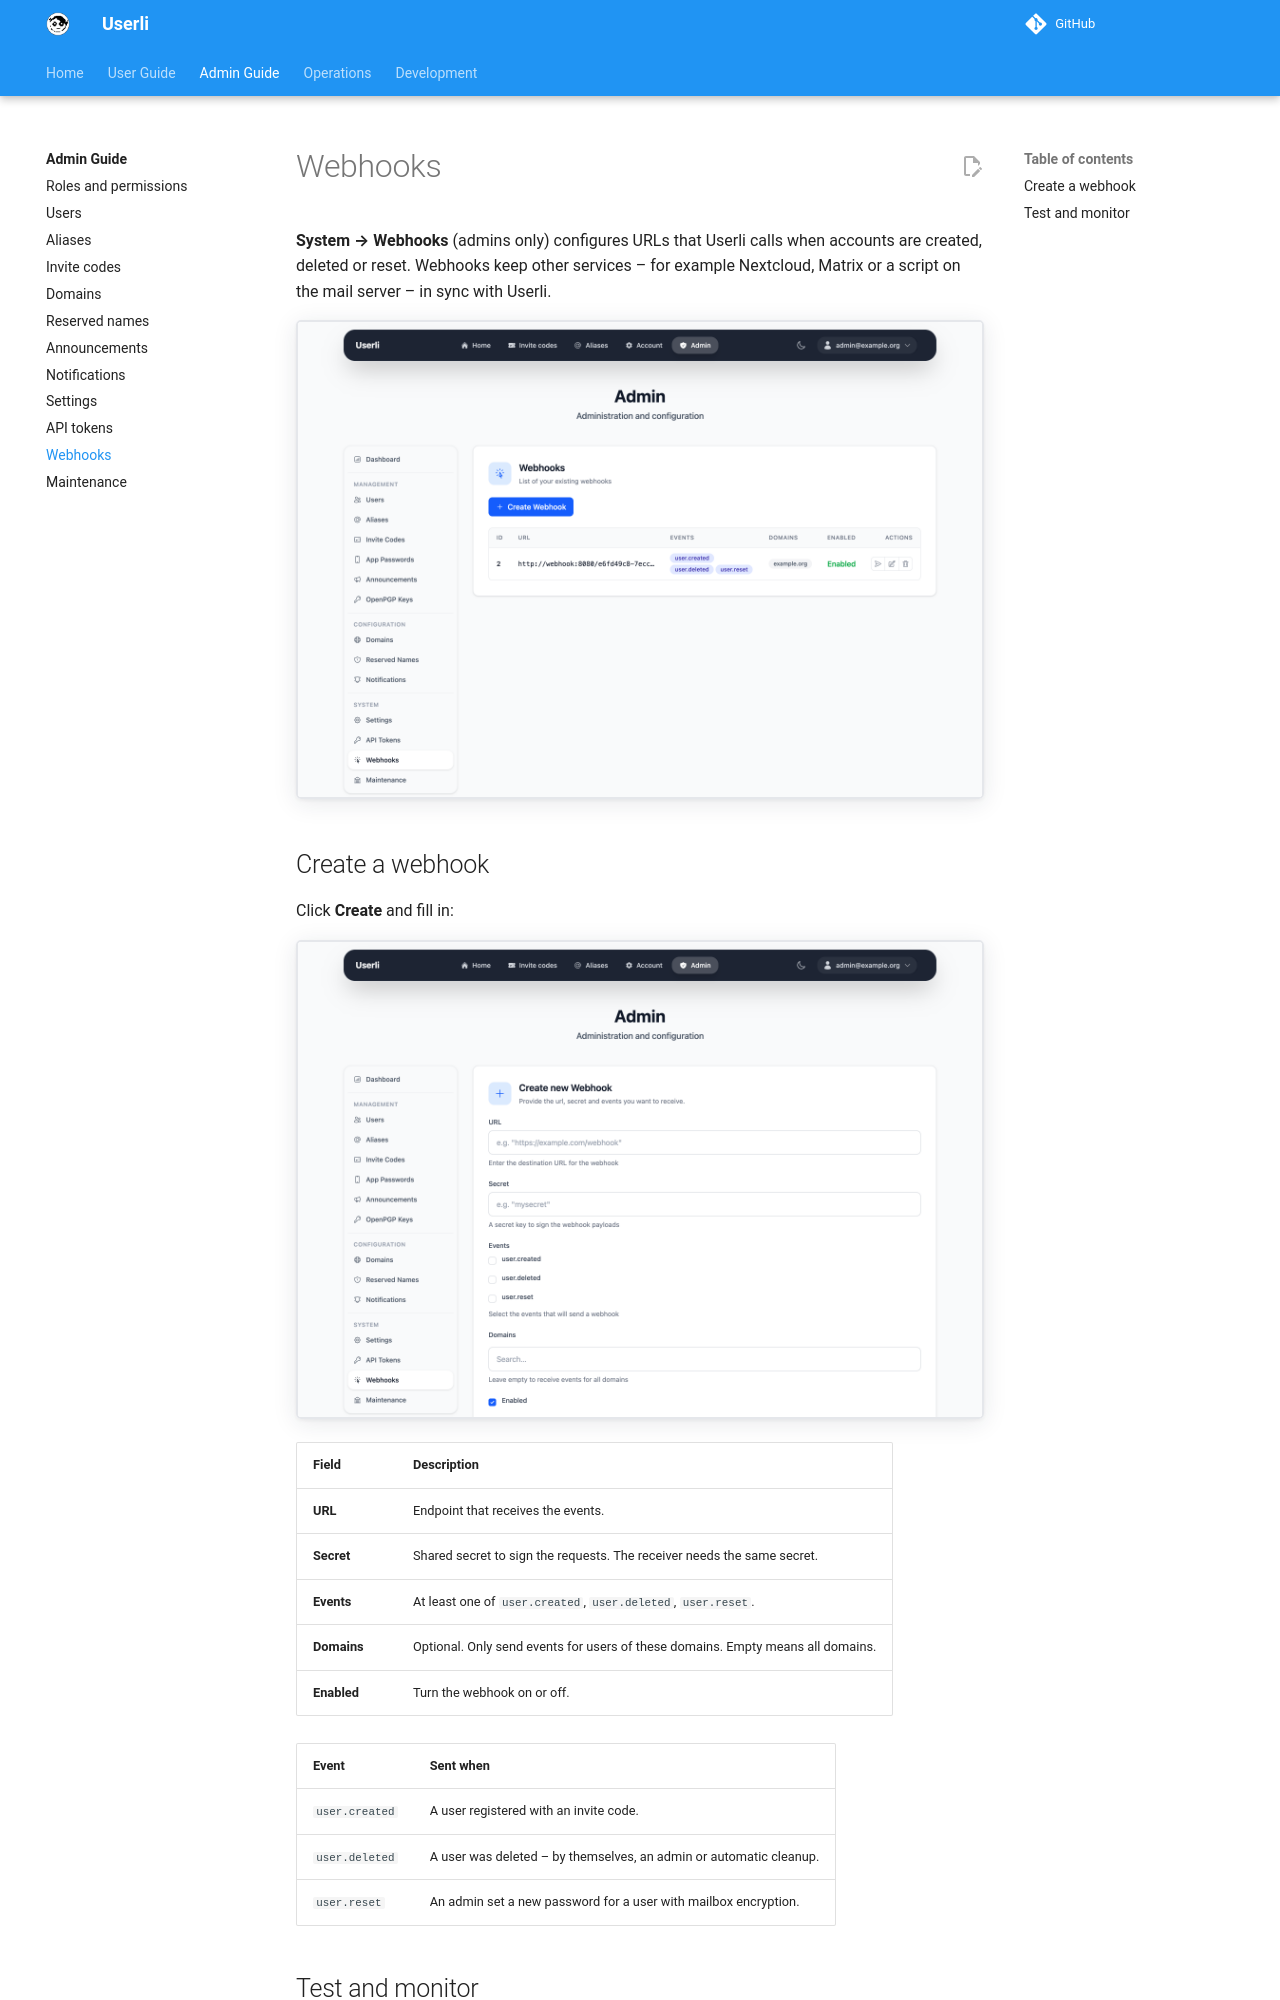

repository: systemli/userli · page: admin/webhooks/index.html · generator: mkdocs

# Webhooks

**System → Webhooks** (admins only) configures URLs that Userli calls when
accounts are created, deleted or reset. Webhooks keep other services – for
example Nextcloud, Matrix or a script on the mail server – in sync with Userli.

![Webhooks](../assets/images/admin-webhooks.png){class="screenshot"}

## Create a webhook

Click **Create** and fill in:

![Create a webhook](../assets/images/admin-webhook-create.png){class="screenshot"}

| Field       | Description |
|-------------|-------------|
| **URL**     | Endpoint that receives the events. |
| **Secret**  | Shared secret to sign the requests. The receiver needs the same secret. |
| **Events**  | At least one of `user.created`, `user.deleted`, `user.reset`. |
| **Domains** | Optional. Only send events for users of these domains. Empty means all domains. |
| **Enabled** | Turn the webhook on or off. |

| Event          | Sent when |
|----------------|-----------|
| `user.created` | A user registered with an invite code. |
| `user.deleted` | A user was deleted – by themselves, an admin or automatic cleanup. |
| `user.reset`   | An admin set a new password for a user with mailbox encryption. |
